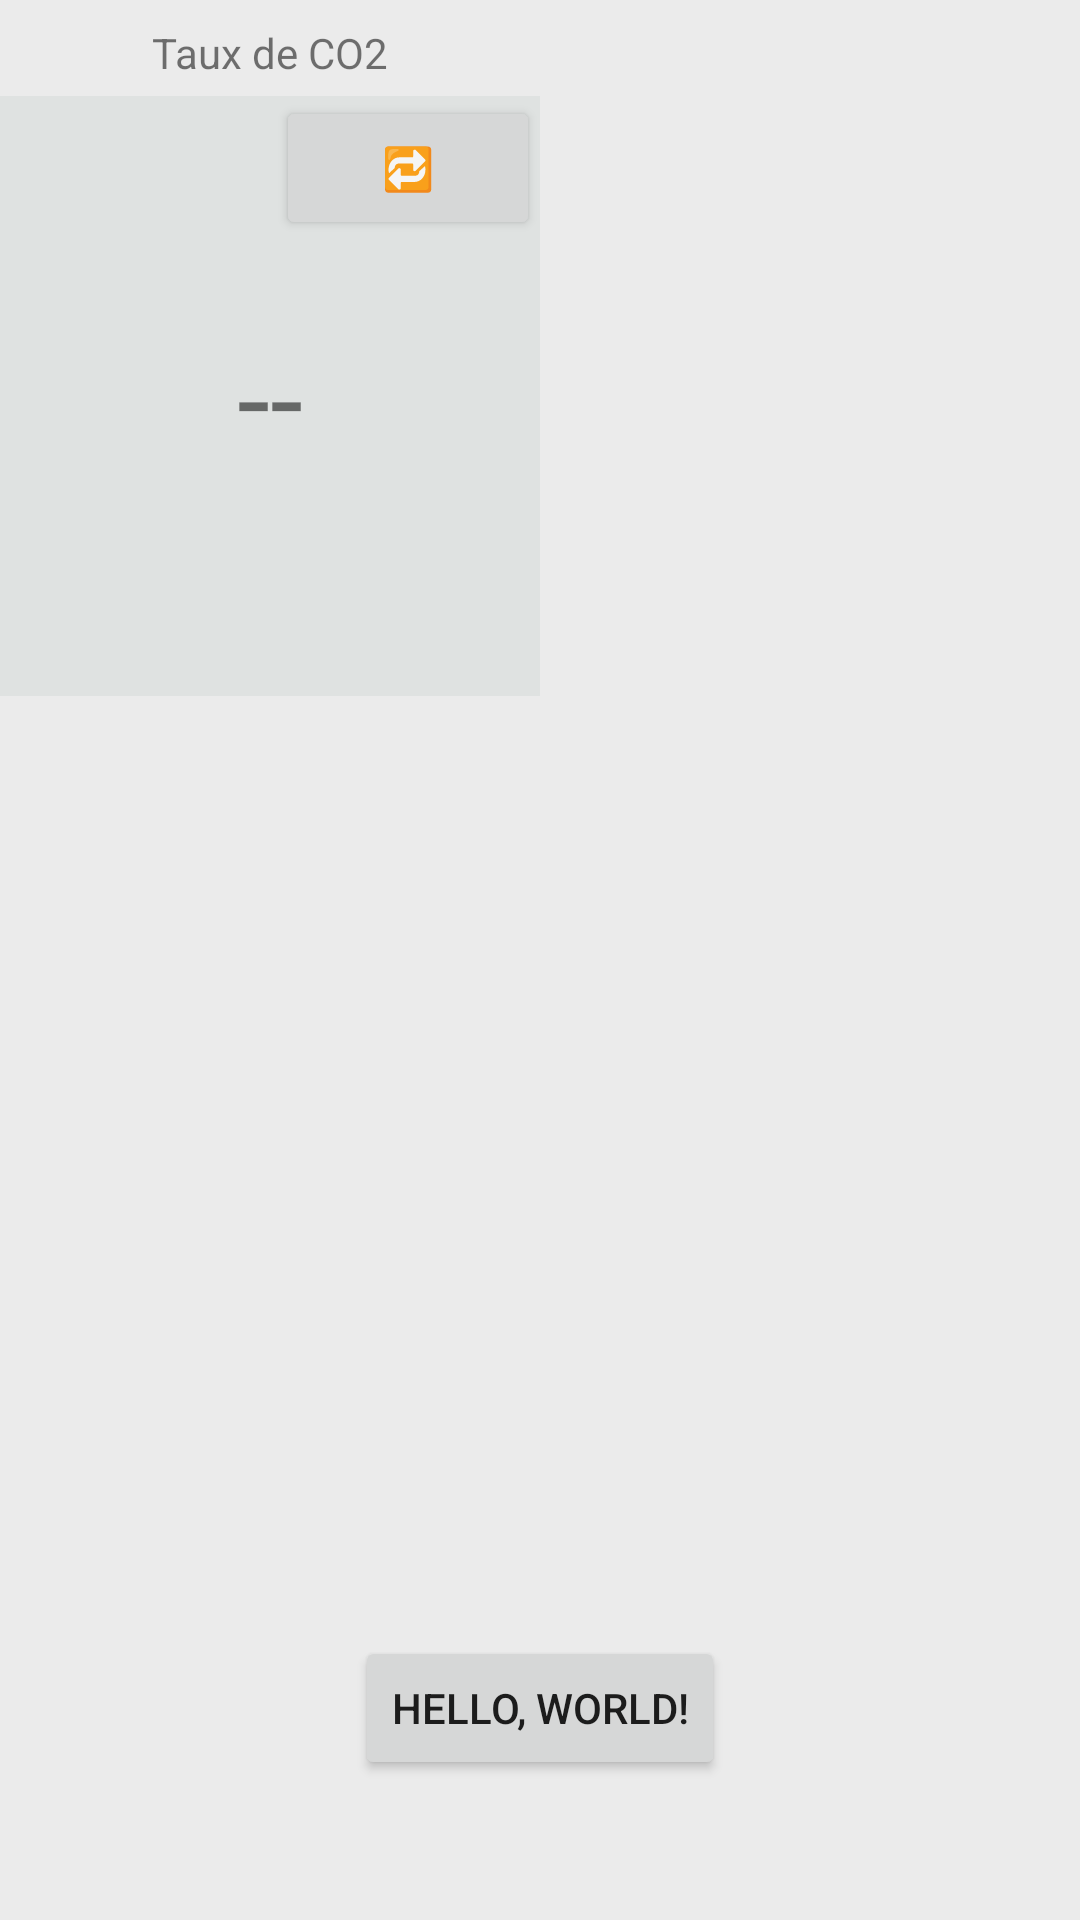

The Android layout XML behind this screen, and the referenced resources:
<!-- AndroidManifest.xml: application theme Theme.CDSCPAndroid -->
<!-- res/layout/fragment_home.xml -->
<?xml version="1.0" encoding="utf-8"?>
<androidx.constraintlayout.widget.ConstraintLayout xmlns:android="http://schemas.android.com/apk/res/android"
    xmlns:app="http://schemas.android.com/apk/res-auto"
    xmlns:tools="http://schemas.android.com/tools"
    android:layout_width="match_parent"
    android:layout_height="match_parent"
    android:background="#EBEBEB"
    tools:context=".ui.home.HomeFragment">

    <TextView
        android:id="@+id/text_hello_world"
        android:layout_width="match_parent"
        android:layout_height="wrap_content"
        android:layout_marginStart="8dp"
        android:layout_marginTop="8dp"
        android:layout_marginEnd="8dp"
        android:textAlignment="center"
        android:textSize="20sp"
        app:layout_constraintBottom_toBottomOf="parent"
        app:layout_constraintEnd_toEndOf="parent"
        app:layout_constraintStart_toStartOf="parent"
        app:layout_constraintTop_toTopOf="parent" />

    <Button
        android:id="@+id/button"
        android:layout_width="wrap_content"
        android:layout_height="wrap_content"
        android:onClick="onButtonClicked"
        android:text="Hello, World!"
        app:layout_constraintBottom_toBottomOf="parent"
        app:layout_constraintEnd_toEndOf="parent"
        app:layout_constraintStart_toStartOf="parent"
        app:layout_constraintTop_toBottomOf="@+id/textView" />

    <Button
        android:id="@+id/co2_button"
        android:layout_width="wrap_content"
        android:layout_height="wrap_content"
        android:text="🔁"
        app:layout_constraintEnd_toEndOf="@+id/co2_text_view"
        app:layout_constraintTop_toTopOf="@+id/co2_text_view" />

    <TextView
        android:id="@+id/textView"
        android:layout_width="wrap_content"
        android:layout_height="wrap_content"
        app:layout_constraintBottom_toBottomOf="parent"
        app:layout_constraintEnd_toEndOf="parent"
        app:layout_constraintStart_toStartOf="parent"
        app:layout_constraintTop_toBottomOf="@+id/text_hello_world" />

    <TextView
        android:id="@+id/co2_text_view"
        android:layout_width="0dp"
        android:layout_height="200dp"
        android:layout_marginTop="32dp"
        android:background="#DFE2E1"
        android:text="--"
        android:gravity="center"
        android:textSize="40sp"
        app:layout_constraintEnd_toStartOf="@+id/textView4"
        app:layout_constraintStart_toStartOf="parent"
        app:layout_constraintTop_toTopOf="parent" />

    <TextView
        android:id="@+id/textView2"
        android:layout_width="wrap_content"
        android:layout_height="wrap_content"
        android:layout_marginTop="8dp"
        android:text="Taux de CO2"
        app:layout_constraintEnd_toEndOf="@+id/co2_text_view"
        app:layout_constraintStart_toStartOf="@+id/co2_text_view"
        app:layout_constraintTop_toTopOf="parent" />

    <TextView
        android:id="@+id/textView4"
        android:layout_width="wrap_content"
        android:layout_height="wrap_content"
        app:layout_constraintEnd_toEndOf="parent"
        app:layout_constraintStart_toStartOf="parent"
        tools:layout_editor_absoluteY="210dp" />
</androidx.constraintlayout.widget.ConstraintLayout>
<!-- resources referenced by this layout -->
<resources>
  <style name="Theme.CDSCPAndroid" parent="Theme.MaterialComponents.DayNight.DarkActionBar">
          
          <item name="colorPrimary">@color/purple_500</item>
          <item name="colorPrimaryVariant">@color/purple_700</item>
          <item name="colorOnPrimary">@color/white</item>
          
          <item name="colorSecondary">@color/teal_200</item>
          <item name="colorSecondaryVariant">@color/teal_700</item>
          <item name="colorOnSecondary">@color/black</item>
          
          <item name="android:statusBarColor">?attr/colorPrimaryVariant</item>
          
      </style>
  <color name="purple_500">#FF6200EE</color>
  <color name="purple_700">#FF3700B3</color>
  <color name="white">#FFFFFFFF</color>
  <color name="teal_200">#FF03DAC5</color>
  <color name="teal_700">#FF018786</color>
  <color name="black">#FF000000</color>
</resources>
